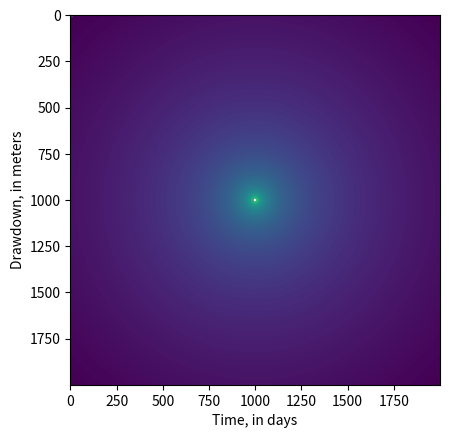
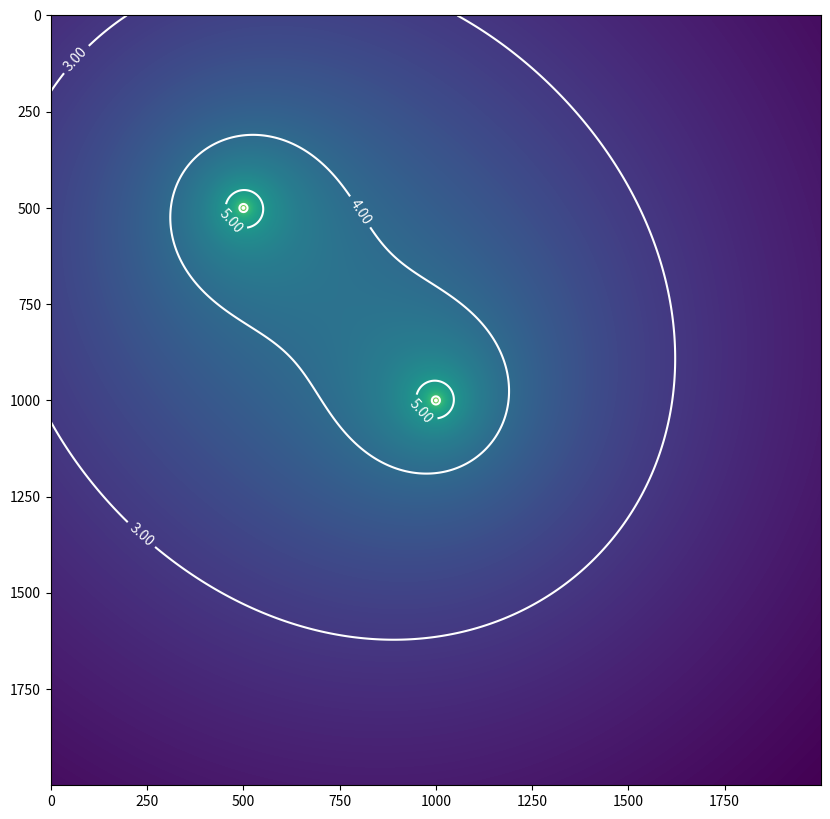

Recreate these plots in Python, in order.
#!/usr/bin/env python
# coding: utf-8

# # Using functions to solve an equation-- The Theis example
# In this exercise we will implement the Theis equation in Python using functions, to evaluate drawdown in hydraulic head from pumping at a well.
#
#
# ### Background
# [redacted]
#
# $s = \frac{Q}{4 \pi T} W(u)$
#
# where
# $s$ is drawdown [L],
# $Q$ is the pumping rate [L$^3$/T],
# $T$ is the aquifer transmissivity [L$^2$/T],
# $u$ is a dimensionless time parameter [unitless], and
# $W(u)$ is the Well function (exponential integral $E_1$) [unitless]. The exponential integral is available in ``scipy.special`` as the ``exp1()`` function.
#
# The dimensionless time parameter is defined as:
#
# $u = \frac{r^2S}{4Tt}$
#
# where
# $r$ is the distance from the pumping well to a point where drawdown is observed [L],
# $S$ is storativity [unitless], and
# $t$ is the time since pumping began.
#
# Storativity is defined as:
#
# $S = S_s b$
#
# where
# $S_s$ is specific storage [1/L] and
# $b$ is the thickness of the aquifer.

# imports

import numpy as np
import matplotlib.pyplot as plt
from scipy.special import exp1 as W


# Make a function for the Theis equation. The function should include a [Numpy-style docstring](https://numpydoc.readthedocs.io/en/latest/format.html) that documents the inputs and what the function returns.
#
# $s = \frac{Q}{4 \pi T} W(u)$
#
# hints:
# * since this also includes the dimensionless time parameter, the inputs are $r$, $t$, $Q$, $T$, and $S$
# * we imported $W$ above from ``scipy.special``


def theis(r, t, Q=1.16, T=100, S=0.0001):
    """Use the Theis equation to get drawdown
    in a confined aquifer at a distance r
    from a well pumping at rate Q, for time t.

    Parameters
    ----------
    r : float or array or floats
        Distance to the pumping well (L)
    t : float or list-like of floats
        Times to calculate drawdown at (T)
    Q : float
        Pumping rate (L3/T)
    T : float
        Aquifer transmissivity (L2/T)
    S : float
        Aquifer storativity

    Returns
    -------
    s : float array
        Drawdown for all values of r or t

    Notes
    -----
    If r is a 1 or 2D array, t must be scalar.
    If t is non-scalar (list-like), r must be scalar.

    Examples
    --------
    >>> theis(1000, 10, Q=4088, T=1000, S=3e-4)
    array([1.40636669])
    """

    # coerce time input into a numpy array
    # (so that we can use the same code
    #  for vector or scalar inputs of t)
    if np.isscalar(t):
        t = [t]
    t = np.array(t, dtype=float)

    # dimensionless time parameter
    # (only compute for non-zero times)
    u = r**2 * S / (4 * T * t)

    s = Q / (4 * np.pi * T) * W(u)
    return s


#
# Make a new function that accepts arrays of $x$ and $y$ locations, and a pumping well location ($x$, $y$), and returns a corresponding array of $s$ (drawdown) locations, for any number of times. This new function should call the function created in Step 1). To do this, you will need an additional function to compute the distance to the pumping well $r$ for any $x$, $y$ location.
#
def get_distance(x0, y0, x1, y1):
    """Compute the distance between two points.

    Parameters
    ----------
    x0 : float or array-like
        x-coordinate(s) for computing distance
    y0 : float or array-like
        y-coordinate(s) for computing distance
    x1 : float
        x-coordinate to compute distance from
    y1 : float
        y-coordinate to compute distance from

    Returns
    -------
    distance : float or array
        Distance of each point defined by x0, y0 from
        x1, y1.
    """
    return np.sqrt((x1 - x0) ** 2 + (y1 - y0) ** 2)


def theis_xy(x, y, pw_xy, t, Q=1.16, T=100, S=0.0001):
    """Use the Theis equation to get drawdown
    in a confined aquifer at any x, y point(s),
    for a pumping well at (x, y) location pw_xy,
    pumping at rate Q, for time t.

    Parameters
    ----------
    x : float or list-like of floats
        x-coordinates for computing drawdown.
    y : float or list-like of floats
        y-coordinates for computing drawdown.
    pw_xy : tuple
        (x, y) location of the pumping well
    t : float or list-like of floats
        Times to calculate drawdown at (T)
    Q : float
        Pumping rate (L3/T)
    T : float
        Aquifer transmissivity (L2/T)
    S : float
        Aquifer storativity

    Returns
    -------
    s : list of arrays
        Arrays of drawdown (of same shape as x and y),
        at each time in t.
    """
    if np.isscalar(t):
        t = [t]
    if np.isscalar(x):
        x = [x]
    if np.isscalar(y):
        y = [y]
    x = np.array(x)
    y = np.array(y)

    s = []
    for ts in t:
        s_t = []
        r = get_distance(x, y, *pw_xy)
        s_xy = theis(r, t, Q=Q, T=T, S=S)
        s_t.append(s_xy)
        s_t = np.reshape(s_t, np.shape(x))
        s.append(s_t)
    return s


if __name__ == "__main__":

    # Use the Theis eqn. to compute drawdown at a distance of 1,000m, at 10 days,
    # assuming a pumping rate of 4,088 m/day, transmissivity (T) of 1,000 m/day,
    # and a storativity (S) of 3 x 10$^{-4}$
    #
    # hint: you should get ``1.40636669``
    s = theis(1000, 10, Q=4088, T=1000, S=3e-4)
    assert np.allclose(s, 1.40636669)

    # Make a plot of drawdown over time for the same parameters
    times = np.logspace(-1, 1, 100)
    s = theis(1000, times, Q=4088, T=1000, S=3e-4)

    plt.plot(times, s)
    plt.ylabel("Drawdown, in meters")
    plt.xlabel("Time, in days")

    x, y = np.meshgrid(np.arange(2000), np.arange(2000))
    pw_xy = (1000, 1000)

    s = theis_xy(x, y, pw_xy, 10, Q=4088, T=1000, S=3e-4)

    plt.imshow(s[0])

    # With $s$ returned as an array for a given set of x, y locations,
    # we can now use *superposition* (adding drawdowns together) to
    # evalute the effects of multiple pumping wells. Try calling the
    # theis_xy function again with a well at 500, 500. The $s$ output
    # can be added to the results from Step 5) to get a composite map
    # of drawdown with the two wells pumping.
    s1 = theis_xy(x, y, (1000, 1000), 10, Q=4088, T=1000, S=3e-4)
    s2 = theis_xy(x, y, (500, 500), 10, Q=4088, T=1000, S=3e-4)

    s_total = s1[0] + s2[0]
    fig, ax = plt.subplots(figsize=(10, 10))
    im = ax.imshow(s_total)
    cs = ax.contour(s_total, colors="w", levels=np.arange(0, 10))
    ax.clabel(cs, inline=True, fmt="%.2f", fontsize=10)
